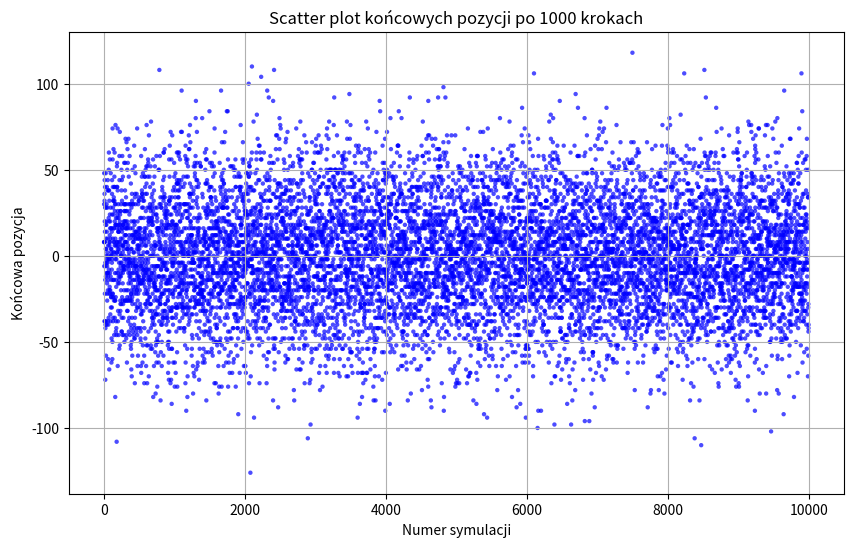

This chart was generated by the following Python code:
import numpy as np
import matplotlib.pyplot as plt

np.random.seed(0)  # Dla powtarzalności wyników
n_steps = 1000
n_simulations = 10000
final_positions = [np.sum(np.random.choice([-1, 1], size=n_steps)) for _ in range(n_simulations)]

# Tworzenie scatter plot
plt.figure(figsize=(10, 6))
plt.scatter(range(n_simulations), final_positions, alpha=0.7, c='blue', edgecolors='none', s=10)
plt.title('Scatter plot końcowych pozycji po 1000 krokach')
plt.xlabel('Numer symulacji')
plt.ylabel('Końcowa pozycja')
plt.grid(True)
plt.show()
